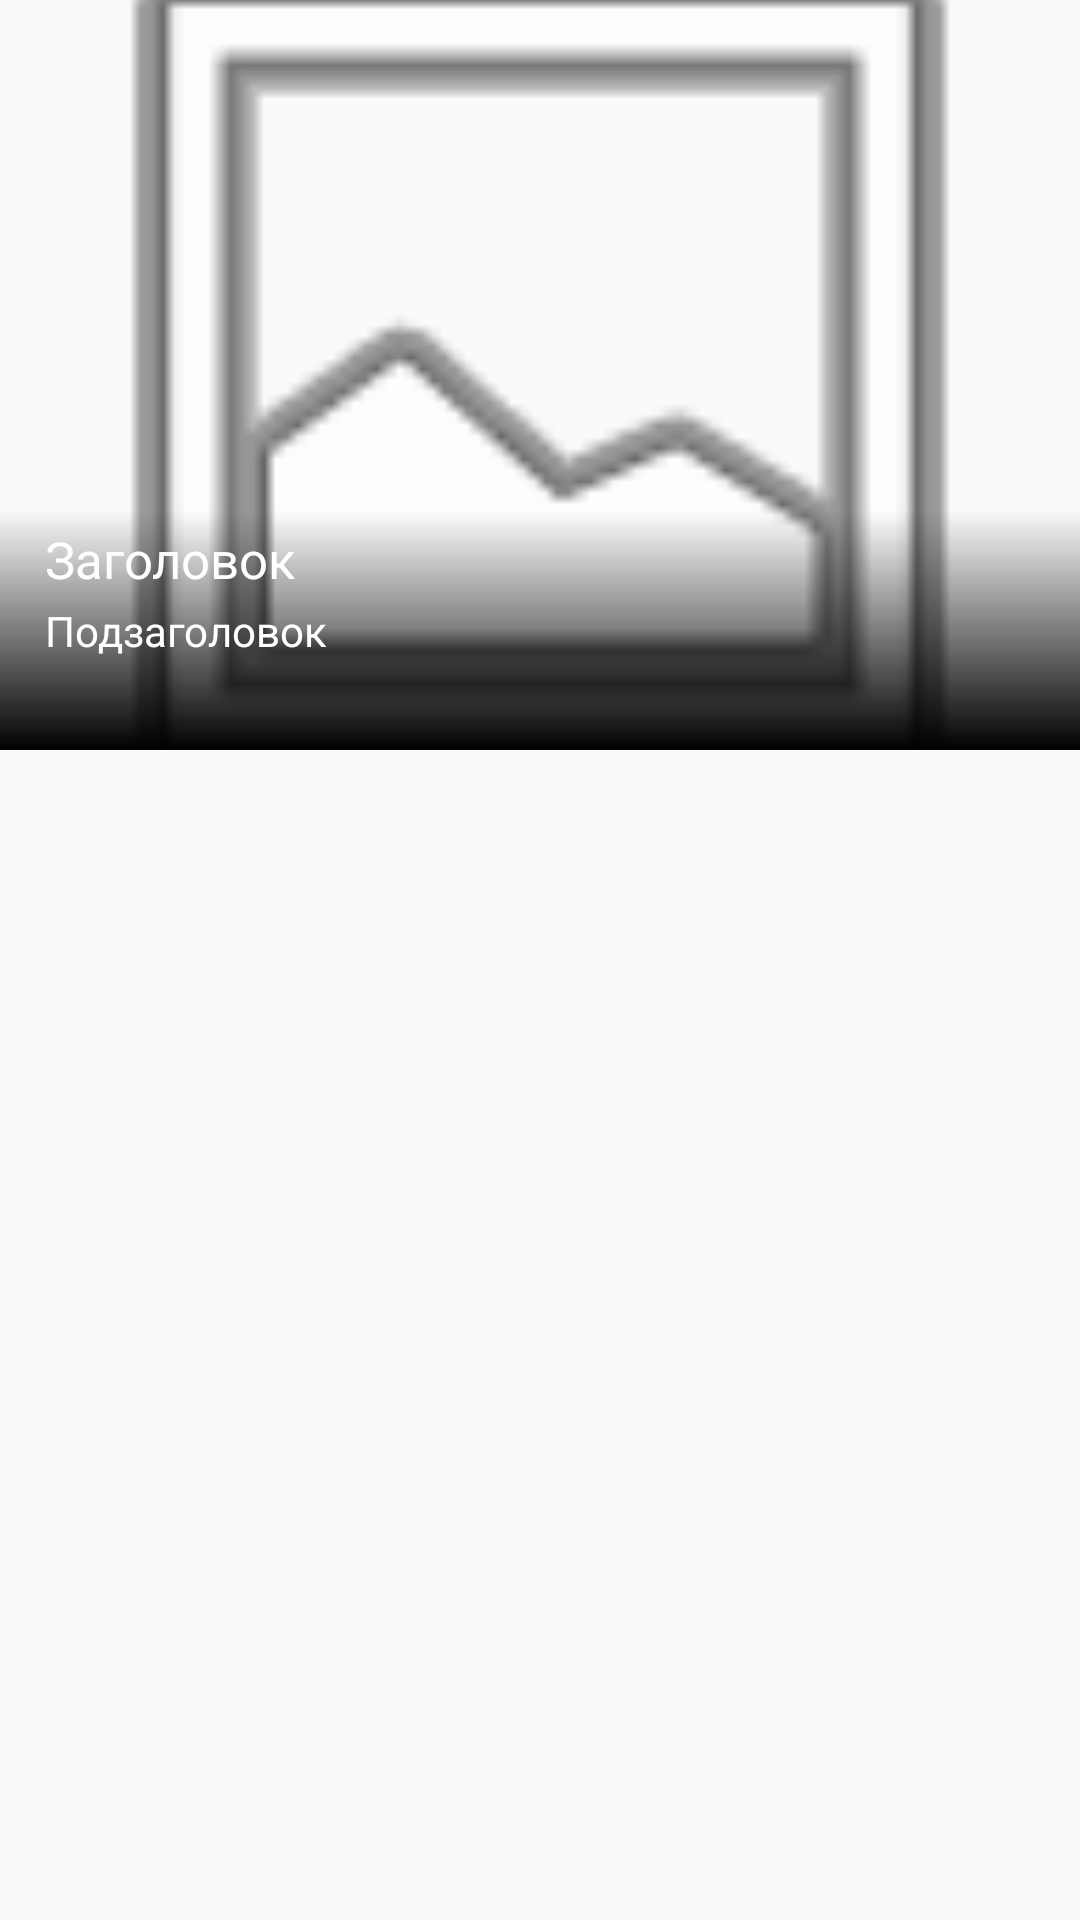

Write the Android layout XML for this screen, with the resource values it uses.
<!-- AndroidManifest.xml: application theme AppTheme -->
<!-- res/layout/one_news.xml -->
<?xml version="1.0" encoding="utf-8"?>
<ScrollView xmlns:android="http://schemas.android.com/apk/res/android"
    android:layout_width="match_parent"
    android:layout_height="match_parent">

<RelativeLayout
    android:layout_width="match_parent"
    android:layout_height="match_parent">

    <ImageView
        android:id="@+id/news_picture"
        android:layout_width="match_parent"
        android:layout_height="250dp"
        android:scaleType="centerCrop"
        android:src="@android:drawable/ic_menu_gallery" />

    <RelativeLayout
        android:layout_width="match_parent"
        android:layout_height="80dp"
        android:layout_alignBottom="@+id/news_picture"
        android:layout_alignParentLeft="true"
        android:layout_alignParentStart="true"
        android:background="@drawable/gradient">


        <TextView
            android:id="@+id/title_text_view"
            android:layout_width="match_parent"
            android:layout_height="wrap_content"
            android:maxLines="2"
            android:ellipsize="end"
            android:singleLine="false"
            android:layout_marginLeft="15dp"
            android:layout_marginRight="15dp"
            android:layout_marginTop="5dp"
            android:text="@string/title"
            android:textColor="@color/white"
            android:textSize="17sp"
            android:paddingBottom="3dp"/>

        <TextView
            android:id="@+id/subtitle_text_view"
            android:layout_width="match_parent"
            android:layout_height="wrap_content"
            android:layout_marginLeft="15dp"
            android:layout_marginRight="15dp"
            android:text="@string/subtitle"
            android:textColor="@color/white"
            android:layout_alignParentBottom="true"
            android:layout_below="@+id/title_text_view"
            android:gravity="top|left"/>


    </RelativeLayout>


</RelativeLayout>

</ScrollView>
<!-- resources referenced by this layout -->
<resources>
  <color name="white">#ffffff</color>
  <!-- drawable gradient (drawable) -->
  <?xml version="1.0" encoding="utf-8"?>
  <shape
      xmlns:android="http://schemas.android.com/apk/res/android"
      android:shape="rectangle">
      <gradient
          android:angle="90"
          android:startColor="#000000"
          android:endColor="#00000000">
      </gradient>
  </shape>
  <string name="subtitle">Подзаголовок</string>
  <string name="title">Заголовок</string>
  <style name="AppTheme" parent="Theme.AppCompat.Light">
          
          <item name="colorPrimary">@color/colorPrimary</item>
          <item name="colorPrimaryDark">@color/colorPrimaryDark</item>
          <item name="colorAccent">@color/colorAccent</item>
      </style>
  <color name="colorPrimary">#ffffff</color>
  <color name="colorPrimaryDark">#d1d1d1</color>
  <color name="colorAccent">#FF4081</color>
</resources>
